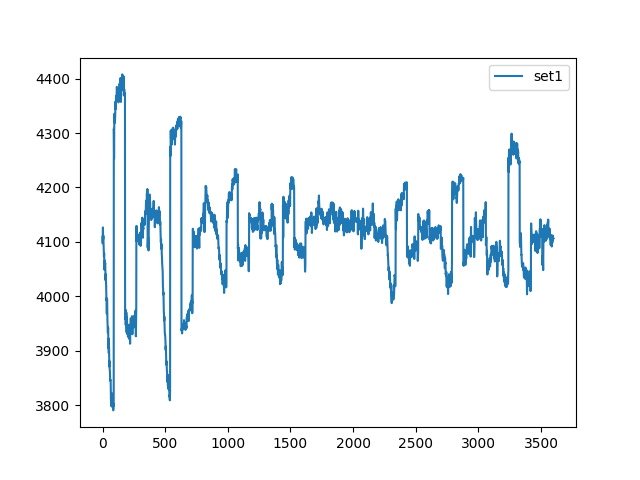

Values plotted in this chart, from the file beside it:
, set1
0, 4110
1, 4097
2, 4118
3, 4127
4, 4108
5, 4105
6, 4112
7, 4106
8, 4097
9, 4093
10, 4083
11, 4073
12, 4077
13, 4079
14, 4064
15, 4049
16, 4054
17, 4066
18, 4063
19, 4056
20, 4058
21, 4061
22, 4054
23, 4036
24, 4029
25, 4041
26, 4039
27, 4027
28, 4024
29, 4017
30, 3999
31, 3993
32, 3997
33, 3984
34, 3968
35, 3977
36, 3995
37, 3988
38, 3968
39, 3957
40, 3948
41, 3941
42, 3934
43, 3933
44, 3943
45, 3941
46, 3913
47, 3905
48, 3922
49, 3912
50, 3896
51, 3909
52, 3907
53, 3879
54, 3871
55, 3881
56, 3876
57, 3865
58, 3865
59, 3862
... 3,540 more rows
